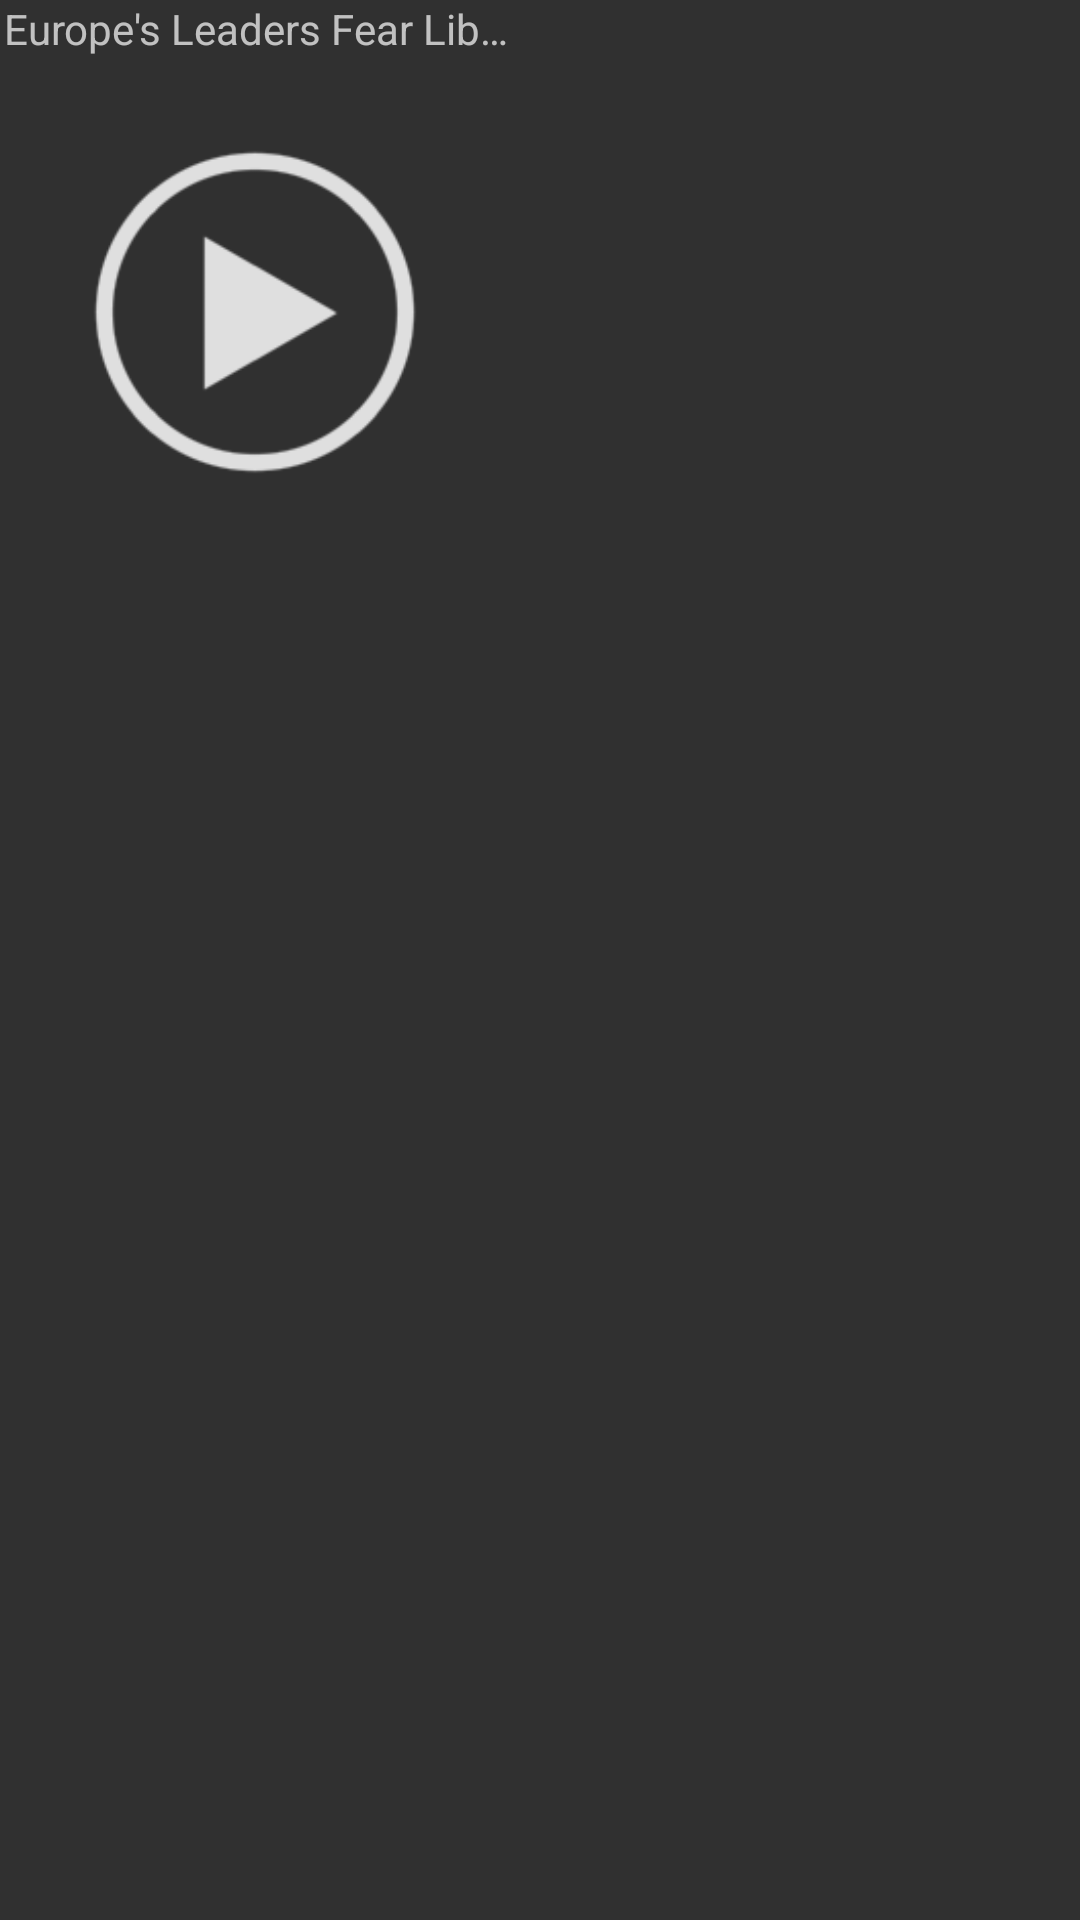

Here is an Android app screen rendered from its layout file. Give the layout XML and the strings, colors and styles it references.
<!-- AndroidManifest.xml: application theme AppTheme -->
<!-- res/layout/grid_item.xml -->
<?xml version="1.0" encoding="utf-8"?>
<RelativeLayout xmlns:android="http://schemas.android.com/apk/res/android"
                android:layout_width="wrap_content"
                android:layout_height="wrap_content">

    <ProgressBar
        android:layout_width="100dp"
        android:layout_height="100dp"
        android:id="@+id/progress"
        android:gravity="center"
        android:textSize="12sp"
        android:layout_margin="70dip"
        android:visibility="gone"
        />

    <LinearLayout
        android:layout_width="wrap_content"
        android:layout_height="wrap_content"
        android:orientation="vertical">

        <TextView
            android:id="@+id/name"
            android:layout_width="fill_parent"
            android:layout_height="wrap_content"
            android:text="Europe's Leaders Fear Libya Could Become Next Afghanistan"
            android:singleLine="true"
            android:gravity="center_horizontal|bottom"
            android:ellipsize="end"
            android:textSize="14sp"
            android:textStyle="normal"/>


        <ImageView
            android:id="@+id/tb"
            android:layout_width="170dp"
            android:layout_height="170dp"
            android:src="@drawable/play_video"/>
    </LinearLayout>

</RelativeLayout>
<!-- resources referenced by this layout -->
<resources>
  <!-- drawable play_video: png bitmap (drawable-hdpi, 3574 bytes) -->
  <style name="AppTheme" parent="Theme.AppCompat">
          
      </style>
</resources>
